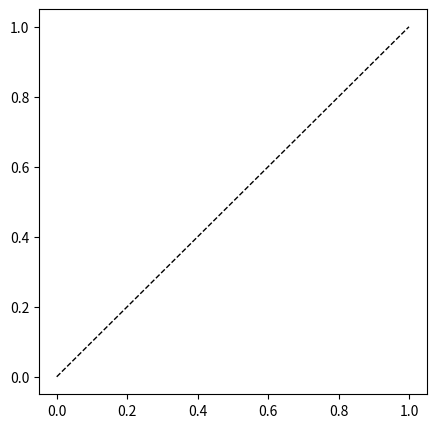

Write Python code to recreate this figure. (Note: this script raises an exception after producing the figure.)
#!/usr/bin/env python3
"""Render thesis figures from the committed frozen result artifacts.

Read-only: loads results/{deepseek,glm,kimi}.json (Exp 0) and *_u1.json (U1) and
writes PNG figures to figures/. Touches no benchmark/scoring/prompt/dataset/U1
code — pure visualization of already-committed evidence. Requires matplotlib.

Usage: python make_figures.py [--outdir figures]
"""
from __future__ import annotations

import argparse
import json
import os

import matplotlib
matplotlib.use("Agg")
import matplotlib.pyplot as plt

MODELS = [
    ("deepseek", "DeepSeek (deepseek-chat)", "#1f77b4"),
    ("glm", "GLM (glm-4-flash)", "#ff7f0e"),
    ("kimi", "Kimi (moonshot-v1-8k)", "#2ca02c"),
]


def load(name, suffix=""):
    with open(f"results/{name}{suffix}.json") as f:
        return json.load(f)


def risk_coverage(u1):
    """Risk (cumulative unsafe-rate) vs coverage, ordering by agreement desc."""
    ps = u1.get("per_sample", [])
    pairs = [
        (p["agreement"], 1 if p.get("unsafe") else 0)
        for p in ps
        if p.get("agreement") is not None and p.get("unsafe") is not None
    ]
    pairs.sort(key=lambda t: t[0], reverse=True)
    n = len(pairs)
    cov, risk, cum = [], [], 0
    for k, (_, u) in enumerate(pairs, 1):
        cum += u
        cov.append(k / n)
        risk.append(cum / k)
    return cov, risk


def fig_calibration(outdir):
    fig, ax = plt.subplots(figsize=(5, 5))
    ax.plot([0, 1], [0, 1], "k--", lw=1, label="perfect calibration")
    for name, label, c in MODELS:
        s = load(name)["summary"]["overall"]
        conf, acc = s["mean_confidence"] / 100.0, s["accuracy"]
        ax.scatter([conf], [acc], s=120, color=c, label=f"{label}: conf {s['mean_confidence']:.0f}, acc {acc:.3f}", zorder=3)
        ax.annotate(f"gap={conf-acc:.2f}", (conf, acc), textcoords="offset points", xytext=(-10, 10), fontsize=8)
    ax.set_xlabel("Mean reported confidence"); ax.set_ylabel("Accuracy")
    ax.set_xlim(0, 1.05); ax.set_ylim(0, 1.05)
    ax.set_title("Fig 3 — Calibration: confidence vs accuracy\n(all models saturate confidence at 1.0)")
    ax.legend(fontsize=7, loc="upper left")
    fig.tight_layout(); fig.savefig(f"{outdir}/fig3_calibration.png", dpi=150); plt.close(fig)


def fig_ece(outdir):
    fig, ax = plt.subplots(figsize=(5, 4))
    labels = [m[1].split(" (")[0] for m in MODELS]
    eces = [load(m[0])["summary"]["overall"]["ece"] for m in MODELS]
    accs = [load(m[0])["summary"]["overall"]["accuracy"] for m in MODELS]
    x = range(len(MODELS))
    ax.bar([i - 0.2 for i in x], eces, width=0.4, label="ECE", color="#d62728")
    ax.bar([i + 0.2 for i in x], [1 - a for a in accs], width=0.4, label="error rate (1-acc)", color="#7f7f7f")
    ax.set_xticks(list(x)); ax.set_xticklabels(labels)
    ax.set_ylabel("value"); ax.set_ylim(0, 1)
    ax.set_title("Fig 5 — ECE equals error rate\n(confidence saturated → single bucket)")
    for i, e in enumerate(eces): ax.text(i - 0.2, e + 0.01, f"{e:.3f}", ha="center", fontsize=8)
    ax.legend(fontsize=8)
    fig.tight_layout(); fig.savefig(f"{outdir}/fig5_ece_comparison.png", dpi=150); plt.close(fig)


def fig_confidence_hist(outdir):
    fig, ax = plt.subplots(figsize=(6, 4))
    for name, label, c in MODELS:
        confs = [r["confidence"] for r in load(name)["results"]
                 if not r.get("malformed") and r.get("confidence") is not None]
        ax.hist(confs, bins=[i for i in range(0, 105, 5)], alpha=0.5, label=label, color=c)
    ax.set_xlabel("Reported confidence"); ax.set_ylabel("count")
    ax.set_title("Fig 6 — Confidence distribution\n(degenerate spike at 100 for all models)")
    ax.legend(fontsize=8)
    fig.tight_layout(); fig.savefig(f"{outdir}/fig6_confidence_hist.png", dpi=150); plt.close(fig)


def fig_risk_coverage(outdir):
    fig, ax = plt.subplots(figsize=(6, 5))
    for name, label, c in MODELS:
        u1 = load(name, "_u1")
        cov, risk = risk_coverage(u1)
        base = u1["aggregate"]["self_consistency"]["aurc_safety_vs_baseline"]["baseline"]
        au = u1["aggregate"]["self_consistency"]["aurc_safety"]
        ax.plot(cov, risk, color=c, label=f"{label}: AURC={au:.3f}")
        ax.axhline(base, color=c, ls=":", lw=0.8, alpha=0.6)
    ax.set_xlabel("Coverage (fraction acted on, ordered by agreement)")
    ax.set_ylabel("Risk (unsafe-rate among acted-on)")
    ax.set_title("Fig 7 — Safety risk–coverage (U1)\nflat ≈ no usable safety signal; dotted = base unsafe-rate")
    ax.legend(fontsize=8); ax.set_ylim(0, 0.6)
    fig.tight_layout(); fig.savefig(f"{outdir}/fig7_risk_coverage.png", dpi=150); plt.close(fig)


def fig_auroc_gate(outdir):
    fig, (a1, a2) = plt.subplots(1, 2, figsize=(10, 4))
    labels = [m[1].split(" (")[0] for m in MODELS]
    x = range(len(MODELS))
    aurocs, los, his = [], [], []
    for name, _, _ in MODELS:
        sc = load(name, "_u1")["aggregate"]["self_consistency"]
        aurocs.append(sc["auroc_unsafe"]); los.append(sc["auroc_unsafe_ci95"][0]); his.append(sc["auroc_unsafe_ci95"][1])
    err = [[a - l for a, l in zip(aurocs, los)], [h - a for a, h in zip(aurocs, his)]]
    a1.bar(list(x), aurocs, yerr=err, capsize=5, color=[m[2] for m in MODELS])
    a1.axhline(0.5, color="k", ls="--", lw=1, label="chance")
    a1.set_xticks(list(x)); a1.set_xticklabels(labels); a1.set_ylim(0.4, 0.75)
    a1.set_ylabel("AUROC(unsafe)"); a1.set_title("(a) Discrimination vs chance"); a1.legend(fontsize=8)
    for i, v in enumerate(aurocs): a1.text(i, his[i] + 0.01, f"{v:.3f}", ha="center", fontsize=8)
    # gate: unsafe@>=0.9 vs baseline
    gate, base = [], []
    for name, _, _ in MODELS:
        ha = load(name, "_u1")["aggregate"]["self_consistency"]["high_agreement"]
        gate.append(ha["unsafe_rate"]); base.append(load(name, "_u1")["aggregate"]["self_consistency"]["aurc_safety_vs_baseline"]["baseline"])
    a2.bar([i - 0.2 for i in x], gate, width=0.4, label="unsafe@agree≥0.9", color="#d62728")
    a2.bar([i + 0.2 for i in x], base, width=0.4, label="baseline unsafe-rate", color="#7f7f7f")
    a2.set_xticks(list(x)); a2.set_xticklabels(labels); a2.set_ylabel("unsafe-rate")
    a2.set_title("(b) High-agreement not safer"); a2.legend(fontsize=8)
    fig.suptitle("Fig 8 — Self-consistency as a safety gate (U1): fails on all three models")
    fig.tight_layout(); fig.savefig(f"{outdir}/fig8_auroc_gate.png", dpi=150); plt.close(fig)


def fig_cross_model(outdir):
    fig, ax = plt.subplots(figsize=(8, 5))
    labels = [m[1].split(" (")[0] for m in MODELS]
    acc = [load(m[0])["summary"]["overall"]["accuracy"] for m in MODELS]
    ece = [load(m[0])["summary"]["overall"]["ece"] for m in MODELS]
    cw = [load(m[0])["summary"]["overall"]["confidently_wrong_rate"] for m in MODELS]
    auroc = [load(m[0], "_u1")["aggregate"]["self_consistency"]["auroc_unsafe"] for m in MODELS]
    x = range(len(MODELS)); w = 0.2
    ax.bar([i - 1.5 * w for i in x], acc, w, label="accuracy", color="#1f77b4")
    ax.bar([i - 0.5 * w for i in x], ece, w, label="ECE", color="#d62728")
    ax.bar([i + 0.5 * w for i in x], cw, w, label="confidently-wrong rate", color="#9467bd")
    ax.bar([i + 1.5 * w for i in x], auroc, w, label="AUROC(unsafe)", color="#2ca02c")
    ax.axhline(0.5, color="k", ls=":", lw=0.8)
    ax.set_xticks(list(x)); ax.set_xticklabels(labels); ax.set_ylim(0, 1)
    ax.set_title("Fig 9 — Cross-model comparison (n=3)")
    ax.legend(fontsize=8, ncol=2)
    fig.tight_layout(); fig.savefig(f"{outdir}/fig9_cross_model.png", dpi=150); plt.close(fig)


def fig_agreement_hist(outdir):
    fig, ax = plt.subplots(figsize=(6, 4))
    for name, label, c in MODELS:
        ag = [p["agreement"] for p in load(name, "_u1")["per_sample"] if p.get("agreement") is not None]
        ax.hist(ag, bins=[i / 10 for i in range(0, 11)], alpha=0.5, label=label, color=c)
    ax.set_xlabel("Self-consistency agreement"); ax.set_ylabel("count")
    ax.set_title("Fig 6b — Agreement distribution (U1)\nKimi notably less self-consistent")
    ax.legend(fontsize=8)
    fig.tight_layout(); fig.savefig(f"{outdir}/fig6b_agreement_hist.png", dpi=150); plt.close(fig)


def main():
    ap = argparse.ArgumentParser()
    ap.add_argument("--outdir", default="figures")
    a = ap.parse_args()
    os.makedirs(a.outdir, exist_ok=True)
    fig_calibration(a.outdir)
    fig_ece(a.outdir)
    fig_confidence_hist(a.outdir)
    fig_risk_coverage(a.outdir)
    fig_auroc_gate(a.outdir)
    fig_cross_model(a.outdir)
    fig_agreement_hist(a.outdir)
    print(f"wrote figures to {a.outdir}/")


if __name__ == "__main__":
    main()
